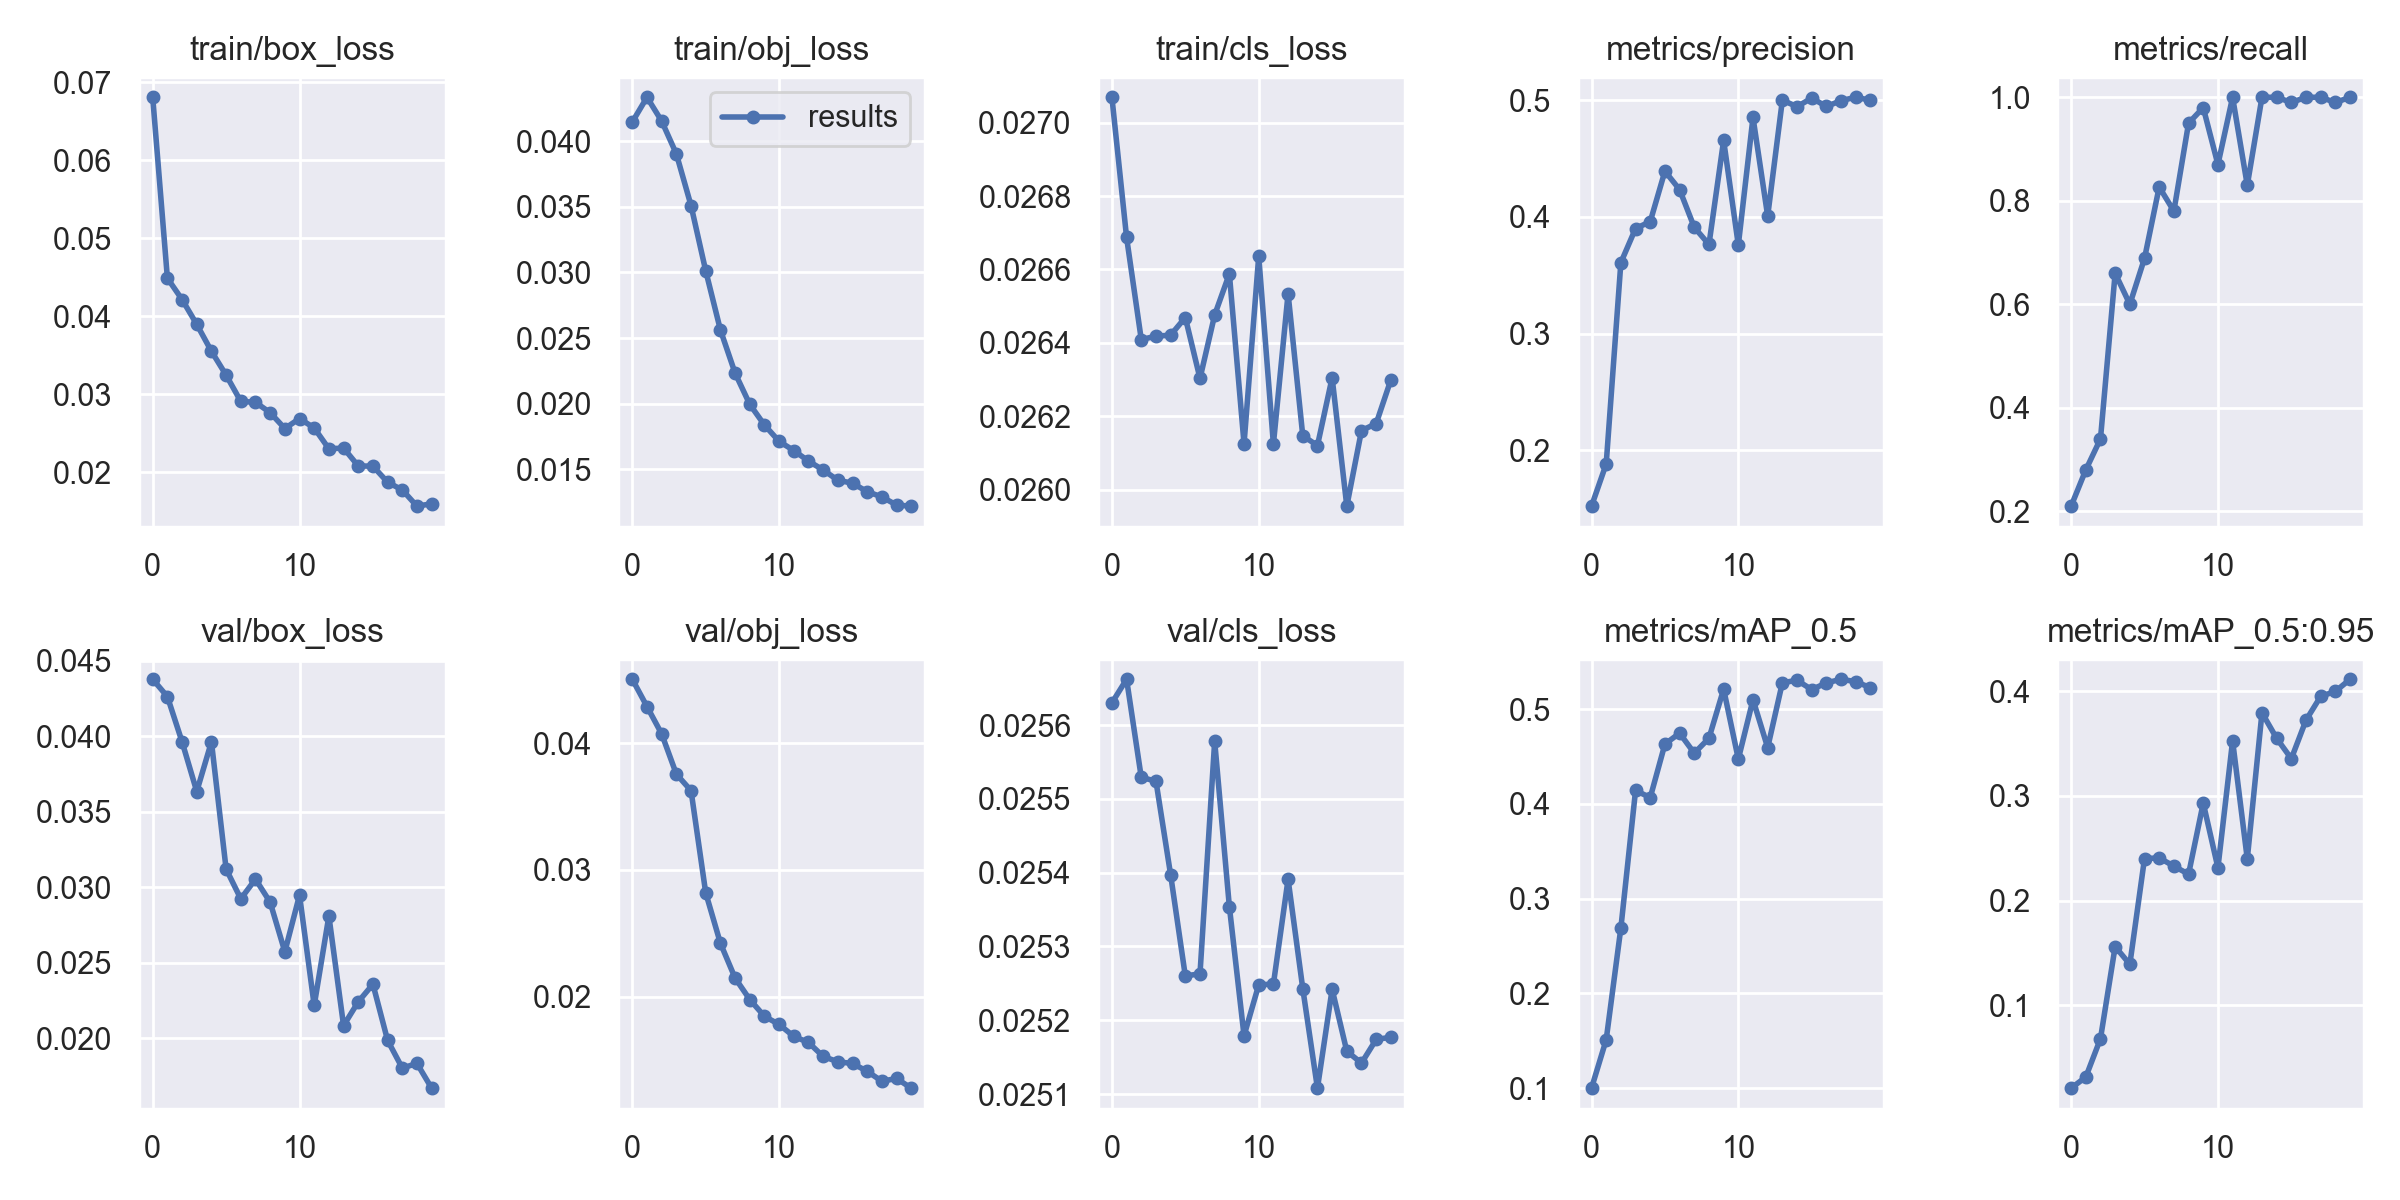

The file beside this chart, header and first rows:
epoch, train/box_loss, train/obj_loss, train/cls_loss, metrics/precision, metrics/recall, metrics/mAP_0.5, metrics/mAP_0.5:0.95, val/box_loss, val/obj_loss, val/cls_loss, x/lr0, x/lr1, x/lr2
0, 0.06807, 0.04147, 0.02707, 0.1521, 0.21, 0.09998, 0.02084, 0.04377, 0.04504, 0.02563, 0.00049, 0.00049, 0.09559
1, 0.04489, 0.04335, 0.02669, 0.1883, 0.28, 0.1511, 0.03143, 0.04263, 0.04289, 0.02566, 0.0009845, 0.0009845, 0.09108
2, 0.04215, 0.04154, 0.02641, 0.3608, 0.34, 0.2691, 0.06812, 0.03963, 0.04073, 0.02553, 0.001457, 0.001457, 0.08656
3, 0.03897, 0.03903, 0.02642, 0.3901, 0.66, 0.4142, 0.156, 0.03634, 0.03756, 0.02552, 0.001892, 0.001892, 0.08199
4, 0.03552, 0.0351, 0.02642, 0.396, 0.6, 0.4067, 0.1391, 0.03963, 0.03626, 0.0254, 0.002276, 0.002276, 0.07738
5, 0.03247, 0.03013, 0.02647, 0.4392, 0.6887, 0.4631, 0.2401, 0.0312, 0.0282, 0.02526, 0.002596, 0.002596, 0.0727
6, 0.0291, 0.02563, 0.0263, 0.4234, 0.8267, 0.4747, 0.2408, 0.02923, 0.02423, 0.02526, 0.002843, 0.002843, 0.06794
7, 0.02898, 0.02234, 0.02648, 0.3911, 0.78, 0.4535, 0.2329, 0.03053, 0.02148, 0.02558, 0.00301, 0.00301, 0.06311
8, 0.02765, 0.01996, 0.02659, 0.3764, 0.9499, 0.4693, 0.2252, 0.029, 0.01978, 0.02535, 0.003094, 0.003094, 0.05819
9, 0.02562, 0.01838, 0.02612, 0.4656, 0.98, 0.5211, 0.2931, 0.02572, 0.01846, 0.02518, 0.003096, 0.003096, 0.0532
10, 0.0269, 0.01714, 0.02664, 0.3759, 0.87, 0.4472, 0.2313, 0.02947, 0.01782, 0.02525, 0.00302, 0.00302, 0.04812
11, 0.0257, 0.01644, 0.02612, 0.4852, 1, 0.51, 0.3526, 0.02216, 0.01687, 0.02525, 0.002873, 0.002873, 0.04297
12, 0.02303, 0.01563, 0.02653, 0.4007, 0.83, 0.4594, 0.2398, 0.02809, 0.0164, 0.02539, 0.002667, 0.002667, 0.03777
13, 0.02312, 0.01496, 0.02615, 0.5, 1, 0.5279, 0.3794, 0.02082, 0.01529, 0.02524, 0.002416, 0.002416, 0.03252
14, 0.02083, 0.01418, 0.02612, 0.4945, 1, 0.5305, 0.355, 0.0224, 0.01487, 0.02511, 0.002138, 0.002138, 0.02724
15, 0.0208, 0.01395, 0.0263, 0.5018, 0.99, 0.5206, 0.3355, 0.02357, 0.01474, 0.02524, 0.001852, 0.001852, 0.02195
16, 0.01874, 0.01331, 0.02595, 0.4946, 1, 0.5277, 0.3723, 0.01985, 0.01413, 0.02516, 0.001579, 0.001579, 0.01668
17, 0.01776, 0.01291, 0.02616, 0.4996, 1, 0.5315, 0.3951, 0.01801, 0.01334, 0.02514, 0.00134, 0.00134, 0.01144
18, 0.01568, 0.01229, 0.02618, 0.5025, 0.99, 0.529, 0.3998, 0.01832, 0.01356, 0.02517, 0.001158, 0.001158, 0.006258
19, 0.01598, 0.0122, 0.0263, 0.4999, 1, 0.5226, 0.4114, 0.01668, 0.01279, 0.02518, 0.001054, 0.001054, 0.001154
